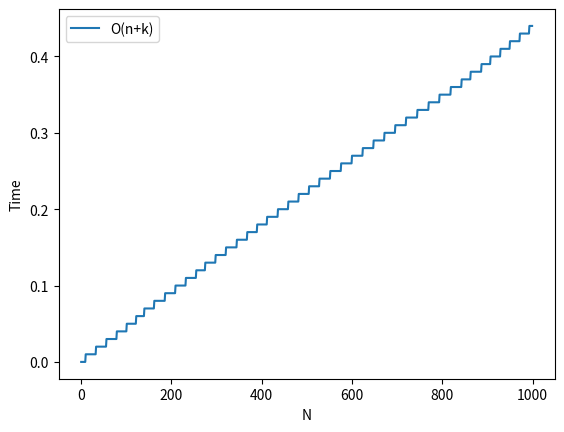

Generate this figure with matplotlib:

import time
import random
import matplotlib.pyplot as plt
start_time = time.time()


def count_sort(lst):
    max_element = int(max(lst))
    min_element = int(min(lst))

    # compute range of elements
    k = max_element - min_element + 1

    # list to storre count of each value
    count = [0] * k

    # output list
    output = [0] * len(lst)

    # Store count of each character
    for i in range(len(lst)):
        count[lst[i] - min_element] += 1

    # Storing cumulative count
    for i in range(1, len(count)):
        count[i] += count[i-1]

    # Placing elements into the output array
    for i in range(len(lst) - 1, -1, -1):
        output[count[lst[i] - min_element] - 1] = lst[i]
        count[lst[i] - min_element] -= 1

    lst = output.copy()

    return lst


def radix_sort(lst):

    # Find the maximum number to know number of digits
    max1 = max(lst)

    exp = 1
    while max1 / exp > 0:

        # count_sort
        max_element = int(max(lst))

        k = max_element + 1
        count = [0] * k
        output = [0] * len(lst)

        for i in range(0, len(lst)):
            index = (lst[i]/exp)
            count[int((index) % 10)] += 1

        for i in range(1, k):
            count[i] += count[i-1]

        for i in range(len(lst) - 1, -1, -1):
            index = (lst[i]/exp)
            output[count[(int(index) % 10)] - 1] = lst[i]
            count[(int(index) % 10)] -= 1

        lst = output.copy()
        exp *= 10

    return lst


def bucket_sort(lst):
    bucket = []

    # creaking empty buckets
    for i in range(len(lst)):
        bucket.append([])

    # Insert elements into their respective buckets
    for i in lst:
        index_b = int(10 * i)
        bucket[index_b].append(i)

    # Sort the elements of each bucket
    for i in range(len(lst)):
        bucket[i] = sorted(bucket[i])

    # Get the sorted elements
    k = 0
    for i in range(len(lst)):
        for j in range(len(bucket[i])):
            lst[k] = bucket[i][j]
            k += 1

    return lst


def plot_graph(N, start_time):
    lst = []
    x_lst = []
    c_time = []
    r_time = []
    b_time = []
    for i in range(N):
        lst = [random.randint(0, 100) for x in range(N)]
        # lst = [random.random() for x in range(N)]
        x_lst.append(i)
        count_sort(lst)
        c_time.append(round(time.time() - start_time, 2))
        # radix_sort(lst)
        # r_time.append(round(time.time() - start_time, 2))
        # bucket_sort(lst)
        # b_time.append(round(time.time() - start_time, 2))
    plt.plot(x_lst, c_time, label="O(n+k)")
    # plt.plot(x_lst, r_time, label="O(d(n+k))")
    # plt.plot(x_lst, b_time, label = "O(n+k)")
    plt.xlabel("N")
    plt.ylabel("Time")
    # plt.title("Time Complexity for each of the sorting algorithm")
    plt.legend()
    plt.show()


N = 1000

plot_graph(N, start_time)

lst = [-7, -12, -3, 5, 1, 5, -3, 5]
print("Sorted list = ", count_sort(lst))
lst = [2, 44, 98, 121, 0, 0, 3, 2]
print("Sorted list = ", radix_sort(lst))
lst = [.42, .32, .33, .52, .37, .47, .51]
print("Sorted list = ", bucket_sort(lst))
